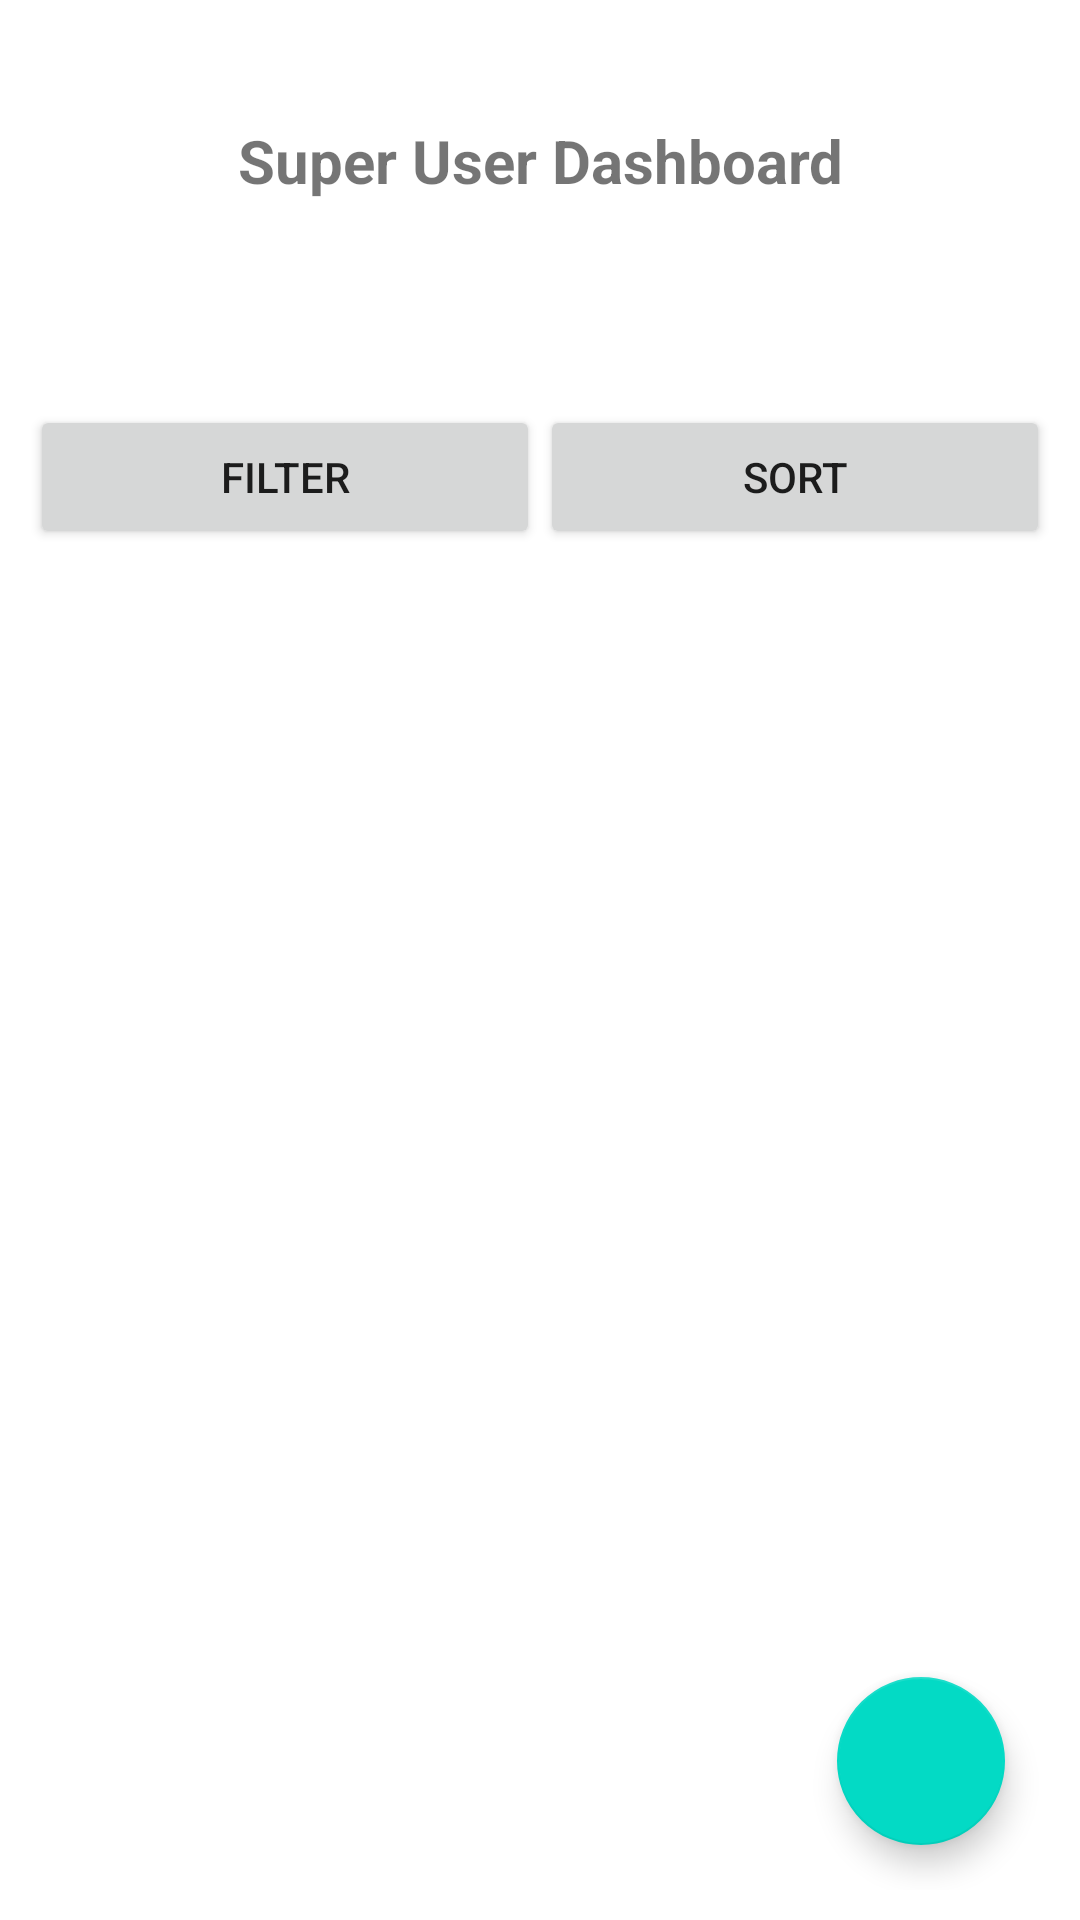

Layout XML and referenced resources for this Android screen:
<!-- AndroidManifest.xml: application theme Theme.CircleLink -->
<!-- res/layout/activity_super_user.xml -->
<androidx.constraintlayout.widget.ConstraintLayout
    xmlns:android="http://schemas.android.com/apk/res/android"
    xmlns:app="http://schemas.android.com/apk/res-auto"
    android:layout_width="match_parent"
    android:layout_height="match_parent"
    android:padding="10dp">

    
    <TextView
        android:id="@+id/superUserTitle"
        android:layout_width="match_parent"
        android:layout_height="wrap_content"
        android:textAlignment="center"
        android:text="Super User Dashboard"
        android:textSize="20sp"
        android:textStyle="bold"
        android:layout_marginTop="30dp"
        android:layout_marginBottom="16dp"
        app:layout_constraintTop_toTopOf="parent"
        app:layout_constraintStart_toStartOf="parent" />

    
    <com.google.android.material.tabs.TabLayout
        android:id="@+id/superUserTabLayout"
        android:layout_width="0dp"
        android:layout_height="wrap_content"
        android:layout_marginTop="20dp"
        app:layout_constraintTop_toBottomOf="@id/superUserTitle"
        app:layout_constraintStart_toStartOf="parent"
        app:layout_constraintEnd_toEndOf="parent"
        app:tabMode="fixed"
        app:tabGravity="fill" />

    
    <LinearLayout
        android:id="@+id/filterSortLayout"
        android:layout_width="match_parent"
        android:layout_height="wrap_content"
        android:orientation="horizontal"
        app:layout_constraintTop_toBottomOf="@id/superUserTabLayout"
        app:layout_constraintBottom_toTopOf="@+id/superUserRecyclerView"
        app:layout_constraintStart_toStartOf="parent"
        app:layout_constraintEnd_toEndOf="parent">

        <Button
            android:id="@+id/filterButton"
            android:layout_width="wrap_content"
            android:layout_height="wrap_content"
            android:layout_weight="1"
            android:text="Filter"
            android:onClick="filterAction"/>

        <Button
            android:id="@+id/sortButton"
            android:layout_width="wrap_content"
            android:layout_height="wrap_content"
            android:layout_weight="1"
            android:text="Sort"
            android:onClick="sortAction"/>
    </LinearLayout>

    
    <androidx.recyclerview.widget.RecyclerView
        android:id="@+id/superUserRecyclerView"
        android:layout_width="0dp"
        android:layout_height="0dp"
        app:layout_constraintBottom_toBottomOf="parent"
        app:layout_constraintEnd_toEndOf="parent"
        app:layout_constraintHorizontal_bias="0.0"
        app:layout_constraintStart_toStartOf="parent"
        app:layout_constraintTop_toBottomOf="@id/filterSortLayout"
        app:layout_constraintVertical_bias="0.0" />

    
    <com.google.android.material.floatingactionbutton.FloatingActionButton
        android:id="@+id/superUserFab"
        android:layout_width="wrap_content"
        android:layout_height="wrap_content"
        android:layout_margin="15dp"
        android:contentDescription="Add Item"
        android:src="@drawable/baseline_add_24"
        app:layout_constraintBottom_toBottomOf="parent"
        app:layout_constraintEnd_toEndOf="parent" />

</androidx.constraintlayout.widget.ConstraintLayout>
<!-- resources referenced by this layout -->
<resources>
  <style name="Theme.CircleLink" parent="Theme.MaterialComponents.DayNight.NoActionBar">
          
          <item name="colorPrimary">@color/purple_500</item>
          <item name="colorPrimaryVariant">@color/purple_700</item>
          <item name="colorOnPrimary">@color/white</item>
          
          <item name="colorSecondary">@color/teal_200</item>
          <item name="colorSecondaryVariant">@color/teal_700</item>
          <item name="colorOnSecondary">@color/black</item>
          
          <item name="android:statusBarColor">?attr/colorPrimaryVariant</item>
          
      </style>
  <color name="purple_500">#FF6200EE</color>
  <color name="purple_700">#FF3700B3</color>
  <color name="white">#FFFFFFFF</color>
  <color name="teal_200">#FF03DAC5</color>
  <color name="teal_700">#FF018786</color>
  <color name="black">#FF000000</color>
</resources>
